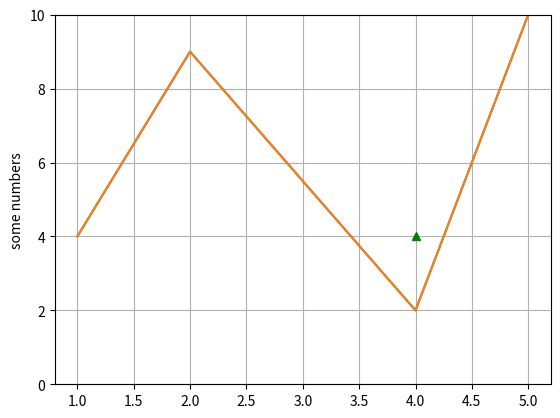

Source code (Python):
#!/usr/bin/env python
#encoding=utf-8
'''Demo of Matplotlib usage
'''

import matplotlib.pyplot as plt
import numpy as np

class Demo(object):

    def simplest(self):
        x, y = [1, 2, 4, 5], [4, 9, 2, 10]
        plt.plot(x, y)
        plt.ylabel('some numbers')
        plt.ylim(0, 10)
        plt.grid(True)
        plt.show()

        #plt.plot(x, y, 'rs', x, [y**2 for y in x], 'g^')
        plt.plot(x, y, x, [v**2 for v in y], 'g^')
        plt.savefig('_demo.png')
        plt.show()


if __name__ == '__main__':
    demo = Demo()
    demo.simplest()
